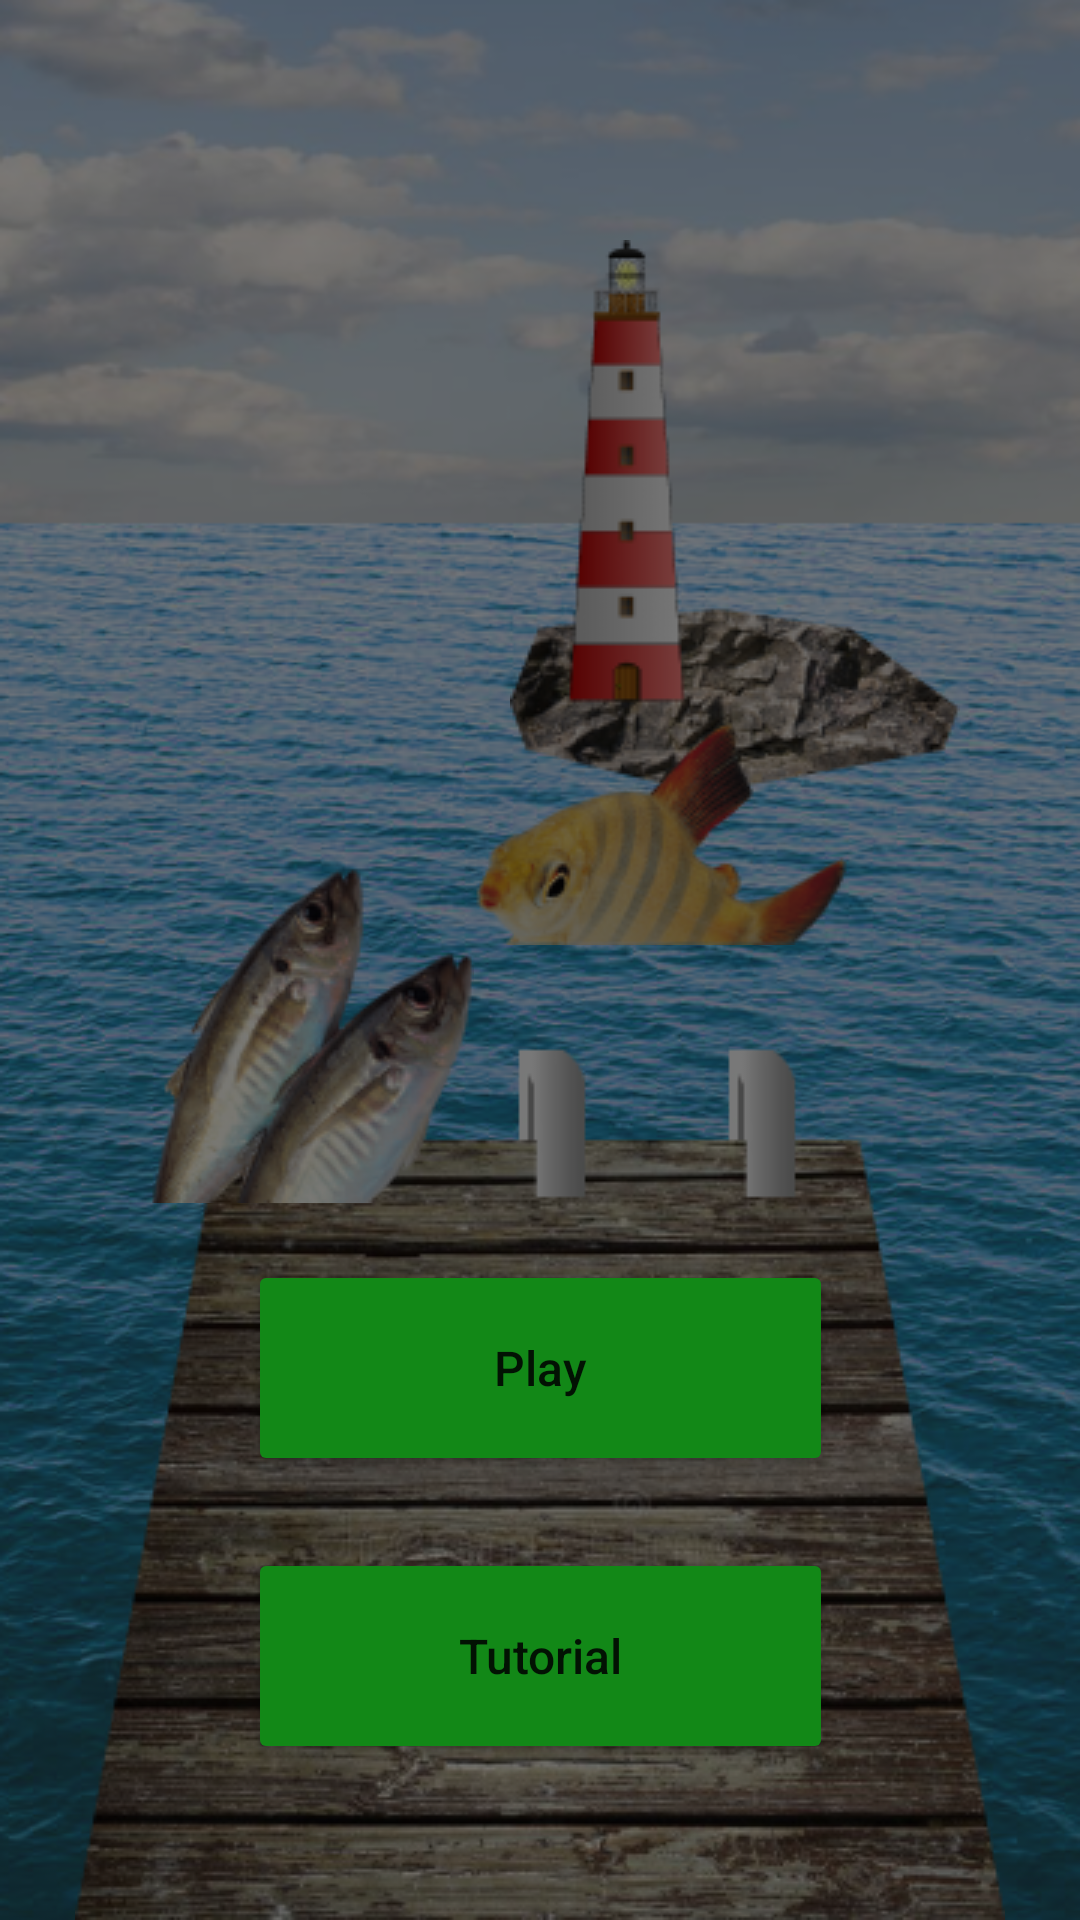

Layout XML and referenced resources for this Android screen:
<!-- AndroidManifest.xml: application theme Theme.MAMN01Projekt -->
<!-- res/layout/activity_menu.xml -->
<?xml version="1.0" encoding="utf-8"?>
<androidx.constraintlayout.widget.ConstraintLayout xmlns:android="http://schemas.android.com/apk/res/android"
    xmlns:app="http://schemas.android.com/apk/res-auto"
    xmlns:tools="http://schemas.android.com/tools"
    android:layout_width="match_parent"
    android:layout_height="match_parent"
    tools:context=".MenuActivity">

    <include
        android:id="@+id/include"
        layout="@layout/maingame"/>

    <ImageView
        android:id="@+id/imageShadow2"
        android:layout_width="550dp"
        android:layout_height="847dp"
        android:background="#88040404"
        app:layout_constraintBottom_toBottomOf="parent"
        app:layout_constraintEnd_toEndOf="parent"
        app:layout_constraintStart_toStartOf="parent"
        app:layout_constraintTop_toTopOf="parent" />

    

    <Button
        android:id="@+id/btnPlay"
        android:layout_width="195dp"
        android:layout_height="72dp"
        android:layout_marginTop="420dp"
        android:backgroundTint="#128817"
        android:onClick="startGame"
        android:text="Play"
        android:textAllCaps="false"
        android:textSize="16sp"
        app:layout_constraintEnd_toEndOf="parent"
        app:layout_constraintStart_toStartOf="parent"
        app:layout_constraintTop_toTopOf="parent" />

    <Button
        android:id="@+id/btnPlay2"
        android:layout_width="195dp"
        android:layout_height="72dp"
        android:layout_marginTop="24dp"
        android:backgroundTint="#128817"
        android:onClick="startTutorial"
        android:text="Tutorial"
        android:textAllCaps="false"
        android:textSize="16sp"
        app:layout_constraintEnd_toEndOf="parent"
        app:layout_constraintStart_toStartOf="parent"
        app:layout_constraintTop_toBottomOf="@+id/btnPlay" />

</androidx.constraintlayout.widget.ConstraintLayout>
<!-- res/layout/maingame.xml (included above) -->
<?xml version="1.0" encoding="utf-8"?>
<androidx.constraintlayout.widget.ConstraintLayout xmlns:android="http://schemas.android.com/apk/res/android"
    xmlns:app="http://schemas.android.com/apk/res-auto"
    xmlns:tools="http://schemas.android.com/tools"
    android:layout_width="match_parent"
    android:layout_height="match_parent"
    tools:context=".MenuActivity">

    <RelativeLayout
        android:layout_width="match_parent"
        android:layout_height="match_parent"
        android:background="@drawable/background">

        <ImageView
            android:id="@+id/imageView4"
            android:layout_width="wrap_content"
            android:layout_height="wrap_content"
            app:srcCompat="@drawable/dock"
            android:layout_centerInParent="true"
            android:layout_alignParentBottom="true" />

        <ImageView
            android:id="@+id/imageView3"
            android:layout_width="wrap_content"
            android:layout_height="wrap_content"
            app:srcCompat="@drawable/lighthouse"
            android:layout_alignParentRight="true"
            android:layout_marginTop="80dp"
            android:layout_marginRight="40dp"/>

        <ImageView
            android:id="@+id/imageView5"
            android:layout_width="wrap_content"
            android:layout_height="wrap_content"
            app:srcCompat="@drawable/fish_0"
            android:layout_centerVertical="true"
            android:layout_marginLeft="50dp"
            android:paddingTop="50dp" />

        <ImageView
            android:id="@+id/imageView6"
            android:layout_width="wrap_content"
            android:layout_height="wrap_content"
            app:srcCompat="@drawable/fish_1"
            android:layout_alignParentRight="true"
            android:layout_centerVertical="true"
            android:layout_marginRight="70dp"
            android:paddingBottom="100dp" />

        <ImageView
            android:id="@+id/imageView9"
            android:layout_width="48dp"
            android:layout_height="48dp"
            app:srcCompat="@drawable/sea_monster"
            android:layout_marginTop="190dp" />
    </RelativeLayout>

</androidx.constraintlayout.widget.ConstraintLayout>
<!-- resources referenced by this layout -->
<resources>
  <!-- drawable background: png bitmap (drawable, 572503 bytes) -->
  <!-- drawable dock: png bitmap (drawable, 151015 bytes) -->
  <!-- drawable fish_0: png bitmap (drawable, 22642 bytes) -->
  <!-- drawable fish_1: png bitmap (drawable, 14380 bytes) -->
  <!-- drawable lighthouse: png bitmap (drawable, 24058 bytes) -->
  <style name="Theme.MAMN01Projekt" parent="Theme.MaterialComponents.DayNight.NoActionBar">
          
          <item name="colorPrimary">@color/purple_500</item>
          <item name="colorPrimaryVariant">@color/purple_700</item>
          <item name="colorOnPrimary">@color/white</item>
          
          <item name="colorSecondary">@color/teal_200</item>
          <item name="colorSecondaryVariant">@color/teal_700</item>
          <item name="colorOnSecondary">@color/black</item>
          
          <item name="android:statusBarColor" tools:targetApi="l">?attr/colorPrimaryVariant</item>
          
          <item name="android:windowTranslucentStatus">true</item>
          <item name="android:windowTranslucentNavigation">true</item>
      </style>
  <!-- not gathered from this repository: default colours our renderer supplied (Android Studio template values) -->
  <color name="purple_500">#FF6200EE</color>
  <color name="purple_700">#FF3700B3</color>
  <color name="teal_200">#FF03DAC5</color>
  <color name="teal_700">#FF018786</color>
  <color name="black">#FF000000</color>
  <color name="white">#FFFFFFFF</color>
</resources>
